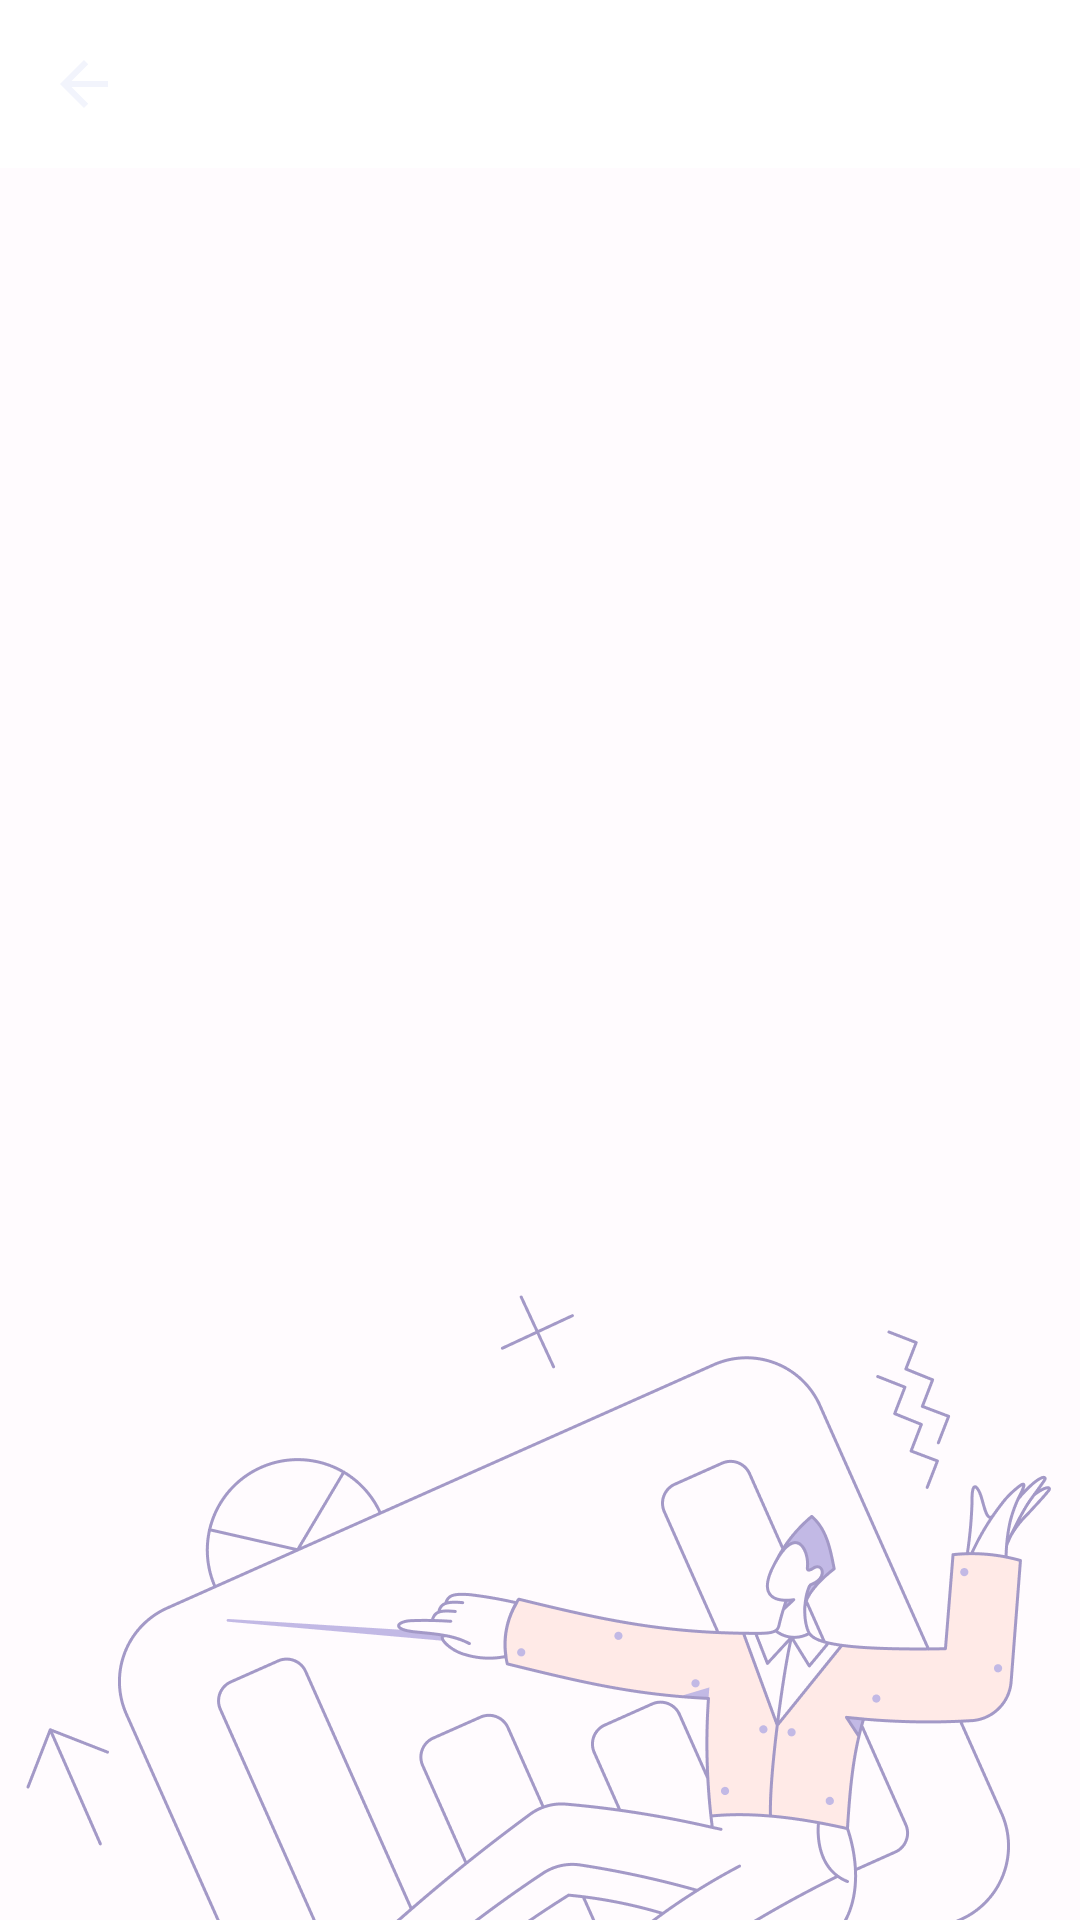

The Android layout XML behind this screen, and the referenced resources:
<!-- AndroidManifest.xml: application theme Base.Theme.Estatistica -->
<!-- res/layout/fragment_calculate.xml -->
<?xml version="1.0" encoding="utf-8"?>
<androidx.constraintlayout.widget.ConstraintLayout xmlns:android="http://schemas.android.com/apk/res/android"
    xmlns:app="http://schemas.android.com/apk/res-auto"
    android:layout_width="match_parent"
    android:layout_height="match_parent"
    android:background="@drawable/bg_gradient_secondary">

    <androidx.appcompat.widget.AppCompatImageView
        android:id="@+id/img_persona"
        android:layout_width="match_parent"
        android:layout_height="wrap_content"
        app:layout_constraintBottom_toBottomOf="parent"
        app:srcCompat="@drawable/img_home_person" />

    <androidx.appcompat.widget.Toolbar
        android:id="@+id/toolbar"
        style="@style/Toolbar"
        android:layout_width="match_parent"
        android:layout_height="?android:attr/actionBarSize"
        app:layout_constraintTop_toTopOf="parent"
        app:navigationIcon="@drawable/ic_back" />

    <ViewStub
        android:id="@+id/calculateDiscreteLayout"
        android:layout_width="match_parent"
        android:layout_height="0dp"
        android:inflatedId="@+id/calculateDiscreteLayout"
        android:layout="@layout/layout_calculate_discrete"
        app:layout_constraintBottom_toBottomOf="parent"
        app:layout_constraintTop_toBottomOf="@id/toolbar" />

    <ViewStub
        android:id="@+id/calculateDiscreteUngroupedLayout"
        android:layout_width="match_parent"
        android:layout_height="0dp"
        android:layout="@layout/layout_calculate_grouped_discrete_data"
        android:inflatedId="@+id/calculateDiscreteUngroupedLayout"
        app:layout_constraintBottom_toBottomOf="parent"
        app:layout_constraintTop_toBottomOf="@id/toolbar" />

    <ViewStub
        android:id="@+id/calculateContinousLayout"
        android:layout_width="match_parent"
        android:layout_height="0dp"
        android:inflatedId="@+id/calculateContinousLayout"
        app:layout_constraintBottom_toBottomOf="parent"
        app:layout_constraintTop_toBottomOf="@id/toolbar" />

</androidx.constraintlayout.widget.ConstraintLayout>
<!-- res/layout/layout_calculate_discrete.xml (included above) -->
<?xml version="1.0" encoding="utf-8"?>
<androidx.appcompat.widget.LinearLayoutCompat xmlns:android="http://schemas.android.com/apk/res/android"
    android:layout_width="match_parent"
    android:layout_height="match_parent"
    android:gravity="center"
    android:paddingHorizontal="@dimen/dimen_margin_m"
    android:orientation="vertical">

    <androidx.appcompat.widget.AppCompatTextView
        style="@style/TextNormal.Info"
        android:layout_width="match_parent"
        android:layout_height="wrap_content"
        android:layout_marginBottom="@dimen/dimen_margin_s"
        android:text="@string/calculate_discrete_info" />

    <androidx.appcompat.widget.AppCompatEditText
        android:id="@+id/editText_values"
        style="@style/TextNormal.EditText"
        android:layout_width="match_parent"
        android:layout_height="wrap_content"
        android:background="@drawable/bg_edit_text_calculate_discrete"
        android:gravity="top|start"
        android:minHeight="@dimen/calculate_discrete_edit_min_height"
        android:padding="@dimen/dimen_margin_s" />

    <androidx.appcompat.widget.AppCompatButton
        android:id="@+id/btn_calculate"
        style="@style/ButtonAction"
        android:layout_width="match_parent"
        android:layout_height="wrap_content"
        android:minHeight="@dimen/btnMinHeight"
        android:text="@string/button_calculate" />

</androidx.appcompat.widget.LinearLayoutCompat>
<!-- res/layout/layout_calculate_grouped_discrete_data.xml (included above) -->
<?xml version="1.0" encoding="utf-8"?>
<androidx.constraintlayout.widget.ConstraintLayout xmlns:android="http://schemas.android.com/apk/res/android"
    xmlns:app="http://schemas.android.com/apk/res-auto"
    xmlns:tools="http://schemas.android.com/tools"
    android:layout_width="match_parent"
    android:layout_height="match_parent">

    <androidx.appcompat.widget.AppCompatImageView
        android:id="@+id/img_persona"
        android:layout_width="match_parent"
        android:layout_height="wrap_content"
        app:layout_constraintBottom_toTopOf="@id/content_layout"
        app:layout_constraintTop_toTopOf="parent"
        app:srcCompat="@drawable/img_second_persona" />

    <com.estudos.estatistica.ui.custom_view.tablewView.TableView
        android:id="@+id/tableView"
        android:layout_width="match_parent"
        android:layout_height="0dp"
        app:layout_constraintBottom_toTopOf="@id/content_layout"
        app:layout_constraintTop_toTopOf="parent" />


    <ScrollView
        android:id="@+id/content_layout"
        android:layout_width="match_parent"
        android:layout_height="wrap_content"
        android:background="@drawable/bg_gradient_bottom_layout"
        android:elevation="4dp"
        app:layout_constraintBottom_toBottomOf="parent"
        app:layout_constraintTop_toBottomOf="@id/tableView">

        <androidx.appcompat.widget.LinearLayoutCompat
            android:layout_width="match_parent"
            android:layout_height="wrap_content"
            android:background="@drawable/bg_gradient_bottom_layout"
            android:gravity="center_horizontal"
            android:orientation="vertical"
            android:padding="@dimen/dimen_margin_m"
            tools:ignore="ScrollViewSize">

            <androidx.appcompat.widget.AppCompatTextView
                android:id="@+id/textView_info_value_quantity"
                style="@style/TextNormal.InfoTwo"
                android:layout_width="match_parent"
                android:layout_height="wrap_content"
                android:layout_marginVertical="@dimen/dimen_margin_s"
                android:text="@string/calculate_grouped_discrete_data_info_quantity" />

            <androidx.appcompat.widget.AppCompatEditText
                android:id="@+id/editText_class"
                style="@style/TextNormal.EditText.Calculate"
                android:layout_width="match_parent"
                android:layout_height="wrap_content"
                android:layout_marginBottom="@dimen/dimen_margin_s"
                android:hint="@string/calculate_grouped_discrete_data_edtiText_class" />

            <androidx.appcompat.widget.AppCompatEditText
                android:id="@+id/editText_frequency"
                style="@style/TextNormal.EditText.Calculate"
                android:layout_width="match_parent"
                android:layout_height="wrap_content"
                android:inputType="numberDecimal"
                android:layout_marginBottom="@dimen/dimen_margin_s"
                android:hint="@string/calculate_grouped_discrete_data_edtiText_frequency" />

            <androidx.appcompat.widget.LinearLayoutCompat
                android:layout_width="match_parent"
                android:layout_height="wrap_content"
                android:orientation="horizontal">

                <androidx.appcompat.widget.AppCompatButton
                    android:id="@+id/btn_calculate"
                    style="@style/ButtonActionLess"
                    android:layout_width="wrap_content"
                    android:layout_height="wrap_content"
                    android:layout_marginEnd="@dimen/dimen_margin_s"
                    android:layout_marginBottom="@dimen/dimen_margin_s"
                    android:layout_weight="1"
                    android:text="@string/button_calculate" />

                <androidx.appcompat.widget.AppCompatButton
                    android:id="@+id/btn_add"
                    style="@style/ButtonAction"
                    android:layout_width="wrap_content"
                    android:layout_height="wrap_content"
                    android:layout_marginBottom="@dimen/dimen_margin_s"
                    android:layout_weight="1"
                    android:text="@string/button_add" />

            </androidx.appcompat.widget.LinearLayoutCompat>


        </androidx.appcompat.widget.LinearLayoutCompat>

    </ScrollView>

</androidx.constraintlayout.widget.ConstraintLayout>
<!-- resources referenced by this layout -->
<resources>
  <dimen name="btnMinHeight">48dp</dimen>
  <dimen name="calculate_discrete_edit_min_height">189dp</dimen>
  <dimen name="dimen_margin_m">16dp</dimen>
  <dimen name="dimen_margin_s">12dp</dimen>
  <!-- drawable bg_edit_text_calculate_discrete (drawable) -->
  <?xml version="1.0" encoding="utf-8"?>
  <shape xmlns:android="http://schemas.android.com/apk/res/android">
      <solid android:color="@color/colorPrimaryContainer" />
      <corners android:radius="8dp" />
      <stroke
          android:width="2dp"
          android:color="@color/colorPrimary" />
  </shape>
  <!-- drawable bg_gradient_bottom_layout (drawable) -->
  <?xml version="1.0" encoding="utf-8"?>
  <shape xmlns:android="http://schemas.android.com/apk/res/android">
      <corners android:topLeftRadius="40dp" android:topRightRadius="40dp"/>
      <gradient
          android:startColor="#E7E0EC"
          android:endColor="#E7E0EC"
          android:type="linear"
          android:angle="90"/>
  </shape>
  <style name="ButtonAction">
          <item name="android:background">@drawable/btn_action_background</item>
          <item name="textAllCaps">false</item>
          <item name="android:textColor">@color/textColorOnPrimary</item>
          <item name="android:layout_marginTop">12dp</item>
          <item name="android:layout_marginBottom">4dp</item>
      </style>
  <style name="ButtonActionLess">
          <item name="android:background">@drawable/btn_action_less_background</item>
          <item name="textAllCaps">false</item>
          <item name="android:textColor">@color/colorPrimary</item>
          <item name="android:layout_marginTop">12dp</item>
          <item name="android:layout_marginBottom">4dp</item>
      </style>
  <style name="TextNormal.EditText" parent="TextAppearance.AppCompat">
          <item name="android:textColor">@color/colorOnPrimaryContainer</item>
          <item name="android:textSize">@dimen/text_size_m</item>
      </style>
  <style name="TextNormal.Info" parent="TextAppearance.AppCompat">
          <item name="android:textColor">@color/black</item>
          <item name="android:textSize">@dimen/text_size_l</item>
          <item name="android:maxLines">2</item>
          <item name="android:ellipsize">end</item>
      </style>
  <style name="TextNormal.InfoTwo" parent="TextAppearance.AppCompat">
          <item name="android:textColor">@color/black</item>
          <item name="android:textSize">@dimen/text_size_m</item>
          <item name="android:textStyle">bold</item>
      </style>
  <style name="Toolbar" parent="Widget.AppCompat.ActionBar.TabBar">
          <item name="android:background">@color/white</item>
          <item name="android:elevation">6dp</item>
      </style>
  <color name="colorPrimaryContainer">#EADDFF</color>
  <color name="colorPrimary">#6750A4</color>
  <color name="colorIcon">#f2f4fc</color>
  <color name="textColorOnPrimary">#fdfdfd</color>
  <color name="colorOnPrimaryContainer">#21005D</color>
  <dimen name="text_size_m">16sp</dimen>
  <color name="colorSecondary">#625B71</color>
  <!-- drawable bg_edit_text_second (drawable) -->
  <?xml version="1.0" encoding="utf-8"?>
  <shape xmlns:android="http://schemas.android.com/apk/res/android">
      <corners android:radius="8dp" />
      <stroke
          android:width="2dp"
          android:color="@color/colorSecondary" />
  </shape>
  <dimen name="dimen_margin_xs">8dp</dimen>
  <color name="black">#FF000000</color>
  <dimen name="text_size_l">20sp</dimen>
  <color name="white">#FFFFFF</color>
  <style name="Base.Theme.Estatistica.NoActionBar" parent="Theme.Material3.DayNight.NoActionBar">
          <item name="windowActionBar">false</item>
          <item name="windowNoTitle">true</item>
          <item name="android:statusBarColor">@color/colorPrimary</item>
      </style>
  <color name="colorBackground">#FFFBFE</color>
</resources>
